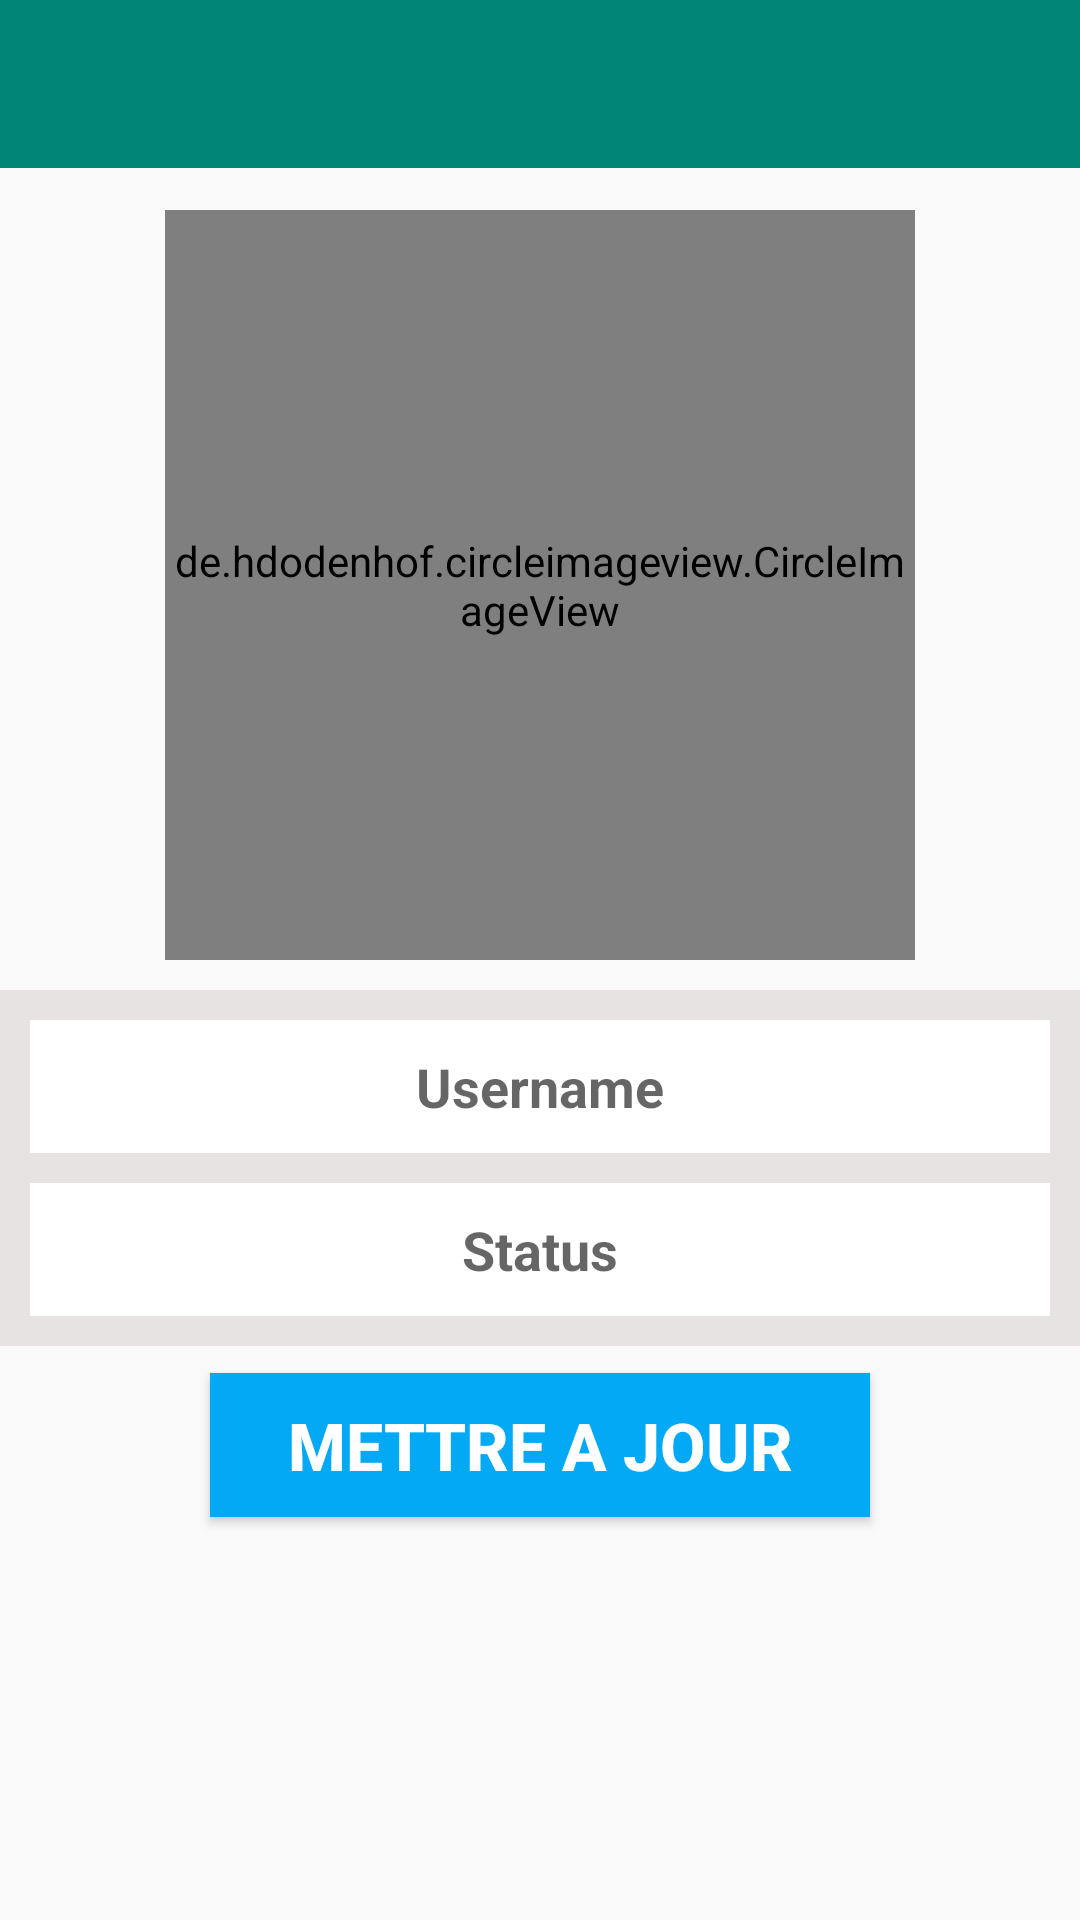

Layout XML and referenced resources for this Android screen:
<!-- AndroidManifest.xml: application theme AppTheme -->
<!-- res/layout/activity_parametre.xml -->
<?xml version="1.0" encoding="utf-8"?>
<RelativeLayout xmlns:android="http://schemas.android.com/apk/res/android"
    xmlns:app="http://schemas.android.com/apk/res-auto"
    xmlns:tools="http://schemas.android.com/tools"
    android:layout_width="match_parent"
    android:layout_height="match_parent"
    tools:context=".ParametreActivity">
    <com.google.android.material.appbar.AppBarLayout
        android:id="@+id/group_bar"
        android:layout_width="match_parent"
        android:layout_height="wrap_content"

        >

        <include

            android:id="@+id/mom_app_bar2"
            layout="@layout/app_bar_layout"
            />


    </com.google.android.material.appbar.AppBarLayout>

    <de.hdodenhof.circleimageview.CircleImageView
        android:id="@+id/parametre_profile"
        android:layout_width="250dp"
        android:src="@drawable/image_profile"
        android:layout_alignParentTop="true"
        android:layout_centerHorizontal="true"
        android:layout_marginTop="70dp"
        android:layout_marginBottom="10dp"
        android:layout_height="250dp"
        app:civ_border_color="@color/bleu"
        app:civ_border_width="2dp"/>

    <LinearLayout
        android:layout_width="match_parent"
        android:orientation="vertical"
        android:id="@+id/liner"
        android:layout_below="@id/parametre_profile"
        android:background="@color/gris"
        android:layout_height="wrap_content">

    <EditText
        android:id="@+id/parametre_username"
        android:layout_margin="10dp"
        android:padding="10dp"
        android:textColor="@color/bleu"
        android:textStyle="bold"
        android:layout_width="match_parent"
        android:layout_height="wrap_content"
        android:hint="Username"
        android:background="#fff"
        android:textAlignment="center"
        android:inputType="textMultiLine"
        android:drawableStart="@drawable/ic_person_black_24dp"
        android:layout_below="@+id/parametre_profile"/>



    <EditText
        android:id="@+id/parametre_status"
        android:textColor="@color/bleu"
        android:textStyle="bold"
        android:background="#fff"
        android:layout_width="match_parent"
        android:layout_height="wrap_content"
        android:layout_marginRight="10dp"
        android:layout_marginLeft="10dp"
        android:layout_marginBottom="10dp"
        android:padding="10dp"
        android:hint="Status"
        android:textAlignment="center"
        android:inputType="textMultiLine"/>
    </LinearLayout>

    <Button
        android:id="@+id/parametre_send"
        android:textColor="@color/blanc"
        android:text="mettre a jour"

        android:layout_width="220dp"
        android:layout_height="wrap_content"
        android:layout_gravity="center"
        android:gravity="center"
        android:layout_centerInParent="true"
        android:background="@color/bleu"
        android:textColorHint="@color/blanc"
        android:textAlignment="center"
        android:inputType="textMultiLine"

        android:textSize="22sp"
        android:textStyle="bold"

        android:layout_marginTop="9dp"
        android:layout_below="@+id/liner"/>


</RelativeLayout>
<!-- res/layout/app_bar_layout.xml (included above) -->
<?xml version="1.0" encoding="utf-8"?>
<androidx.appcompat.widget.Toolbar
    xmlns:android="http://schemas.android.com/apk/res/android"
    xmlns:app="http://schemas.android.com/apk/res-auto"
    android:id="@+id/main_app_bar"
    app:titleTextColor="@color/blanc"
    android:background="@color/colorPrimary"
    android:theme="@style/ThemeOverlay.AppCompat.ActionBar"
    android:layout_width="match_parent"
    android:layout_height="wrap_content">

</androidx.appcompat.widget.Toolbar>
<!-- resources referenced by this layout -->
<resources>
  <color name="blanc">#fff</color>
  <color name="bleu">#03A9F4</color>
  <color name="colorPrimary">#008577</color>
  <color name="gris">#E8E3E3</color>
  <style name="AppTheme" parent="Theme.AppCompat.Light.NoActionBar">
          
          <item name="colorPrimary">@color/colorPrimary</item>
          <item name="colorPrimaryDark">@color/colorPrimaryDark</item>
          <item name="colorAccent">@color/colorAccent</item>
  
      </style>
  <color name="colorPrimaryDark">#00574B</color>
  <color name="colorAccent">#D81B60</color>
</resources>
